Run: headless pygame with SDL's dummy video driver; simulated clock (each Clock.tick advances the game by its frame time, no real sleeping); random seed 0; keys injected as events and as key.get_pressed() state; no mouse input.
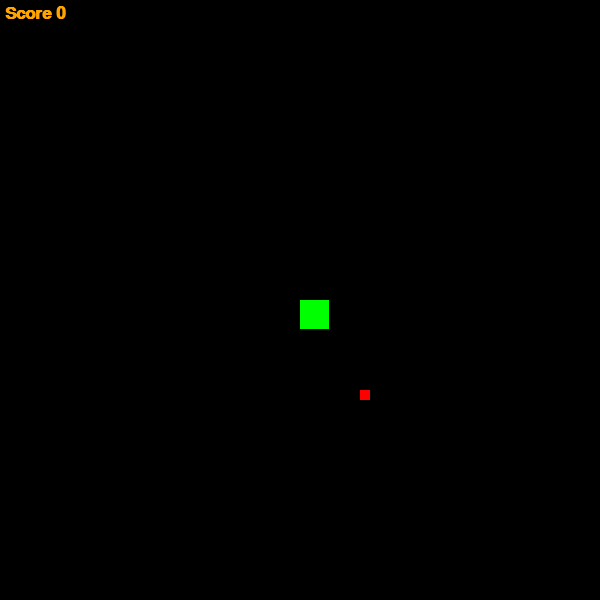
Frame 1 of 4 · flips 1–60 · no input
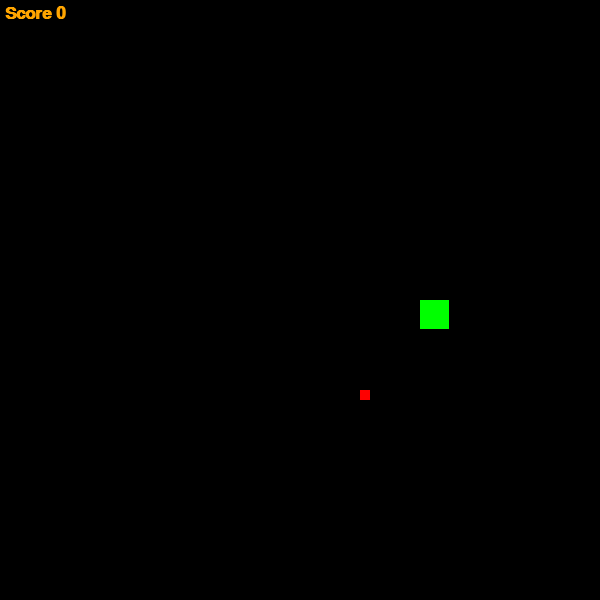
Frame 2 of 4 · flips 61–180 · tapped SPACE, RETURN · held RIGHT (→), D
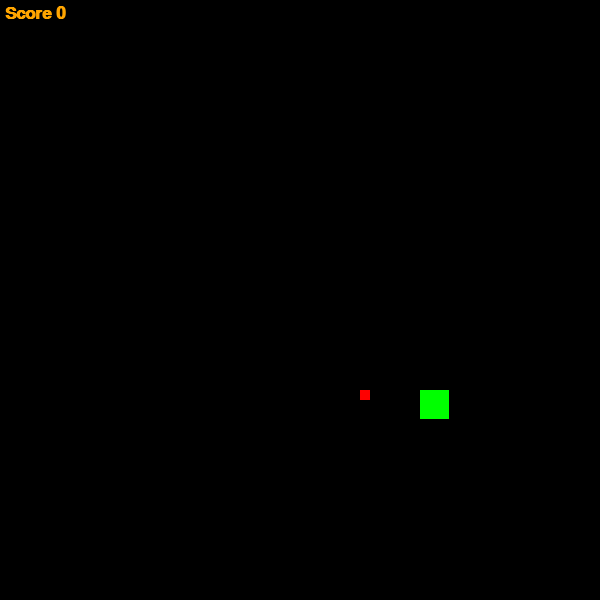
Frame 3 of 4 · flips 181–300 · held DOWN (↓), S
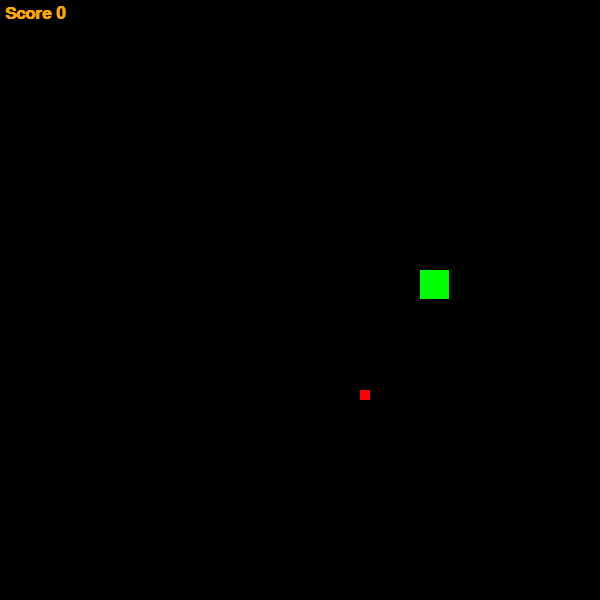
Frame 4 of 4 · flips 301–420 · held LEFT (←), A, UP (↑), W

The pygame program that drew these frames:

import pygame
import random

pygame.init()
WIDTH, HEIGHT = 600, 600
screen = pygame.display.set_mode((WIDTH, HEIGHT))
clock = pygame.time.Clock()
length = 1
score = 0

font_end = pygame.font.SysFont('Arial', 66, bold=True)
font_score = pygame.font.SysFont('Arial', 26, bold=True)

snake_size = (30, 30)
food_size = 10
dirs = {'W': True, 'S': True, 'D': True, 'A': True}

x = WIDTH // 2
y = HEIGHT // 2

GREEN = (0, 255, 0)
BLACK = (0, 0, 0)
RED = (255, 0, 0)

# Скорость
move_i = 0.2  # Начальная задержка
move_t = 0

# Порог для увеличения скорости
next_threshold = 3

def spawn_food():
    return (
        random.randint(0, (WIDTH - food_size) // snake_size[0]) * snake_size[0],
        random.randint(0, (HEIGHT - food_size) // snake_size[1]) * snake_size[1]
    )

food_x, food_y = spawn_food()
snake = [(x, y)]
dx, dy = 0, 0
running = True

while running:
    screen.fill(BLACK)
    dt = clock.tick(144) / 1000
    move_t += dt

    for event in pygame.event.get():
        if event.type == pygame.QUIT:
            running = False

    for i, j in snake:
        pygame.draw.rect(screen, GREEN, (i, j, snake_size[0] - 1, snake_size[1] - 1))
    pygame.draw.rect(screen, RED, (food_x, food_y, food_size, food_size))
    render_score = font_score.render(f'Score {score}', 1, pygame.Color('orange'))
    screen.blit(render_score, (5, 5))

    if move_t > move_i:
        move_t = 0  # Сбрасываем таймер после движения
        x += dx * snake_size[0]
        y += dy * snake_size[1]
        snake.append((x, y))
        snake = snake[-length:]

    if snake[-1] == (food_x, food_y):
        food_x, food_y = spawn_food()
        length += 1
        score += 1

        # Ускоряем змейку при достижении порога
        if score >= next_threshold:
            move_i = max(0.1, move_i - 0.05)  # Уменьшаем интервал
            next_threshold += 3  # Следующий порог

    if (x < 0 or x > WIDTH - snake_size[0] or
            y < 0 or y > HEIGHT - snake_size[1] or
            len(snake) != len(set(snake))):
        render_end = font_end.render("ПОКА", 1, pygame.Color('orange'))
        screen.blit(render_end, (WIDTH // 2 - 100, HEIGHT // 3))
        pygame.display.flip()
        pygame.time.wait(2000)
        running = False

    pressed = pygame.key.get_pressed()
    if pressed[pygame.K_w] and dirs['W']:
        dx, dy = 0, -1
        dirs = {'W': True, 'S': False, 'D': True, 'A': True}
    elif pressed[pygame.K_s] and dirs['S']:
        dx, dy = 0, 1
        dirs = {'W': False, 'S': True, 'D': True, 'A': True}
    elif pressed[pygame.K_d] and dirs['D']:
        dx, dy = 1, 0
        dirs = {'W': True, 'S': True, 'D': True, 'A': False}
    elif pressed[pygame.K_a] and dirs['A']:
        dx, dy = -1, 0
        dirs = {'W': True, 'S': True, 'D': False, 'A': True}

    pygame.display.flip()
